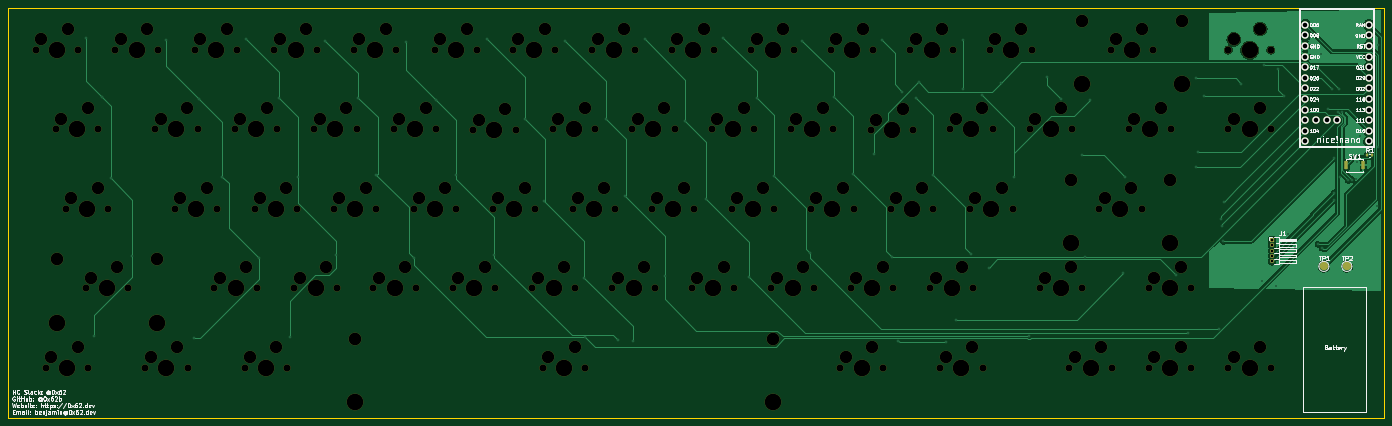
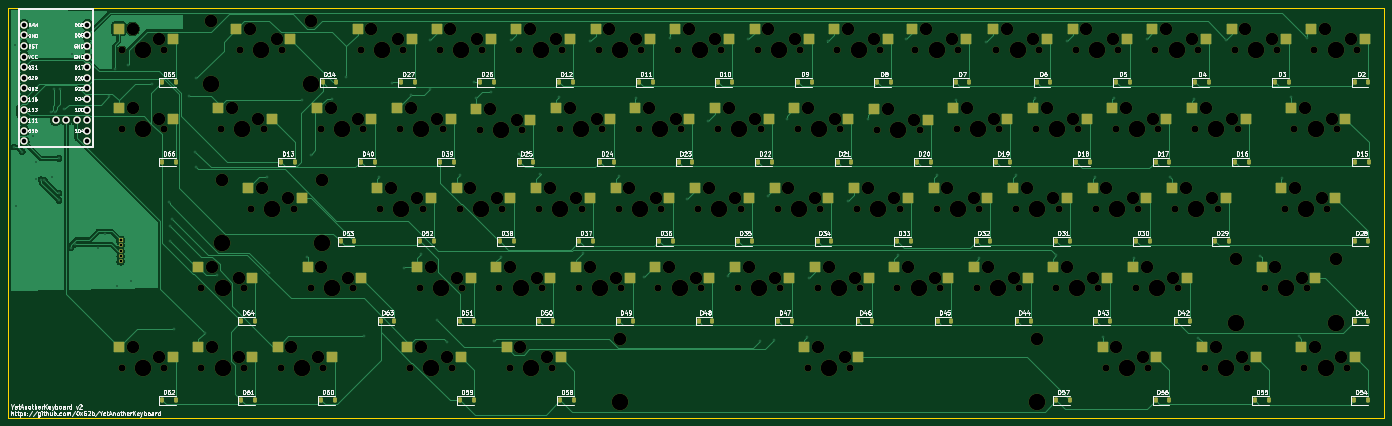
Circuit board: 11 layer files. Board 329.7 x 98.2 mm.
- bottom_copper: YetAnotherKeyboard-B_Cu.gbr (101368 bytes)
- bottom_mask: YetAnotherKeyboard-B_Mask.gbr (22419 bytes)
- paste: YetAnotherKeyboard-B_Paste.gbr (10704 bytes)
- bottom_silk: YetAnotherKeyboard-B_Silkscreen.gbr (199941 bytes)
- outline: YetAnotherKeyboard-Edge_Cuts.gbr (620 bytes)
- top_copper: YetAnotherKeyboard-F_Cu.gbr (64030 bytes)
- top_mask: YetAnotherKeyboard-F_Mask.gbr (14031 bytes)
- paste: YetAnotherKeyboard-F_Paste.gbr (1367 bytes)
- top_silk: YetAnotherKeyboard-F_Silkscreen.gbr (96245 bytes)
- drill: YetAnotherKeyboard-NPTH.drl (6616 bytes)
- drill: YetAnotherKeyboard-PTH.drl (2562 bytes)

=== bottom_copper: YetAnotherKeyboard-B_Cu.gbr (101368 bytes, source omitted) ===
=== bottom_mask: YetAnotherKeyboard-B_Mask.gbr (22419 bytes, source omitted) ===
=== paste: YetAnotherKeyboard-B_Paste.gbr (10704 bytes, source omitted) ===
=== bottom_silk: YetAnotherKeyboard-B_Silkscreen.gbr (199941 bytes, source omitted) ===
=== outline: YetAnotherKeyboard-Edge_Cuts.gbr ===
%TF.GenerationSoftware,KiCad,Pcbnew,10.0.0*%
%TF.CreationDate,2026-04-27T22:06:30+10:00*%
%TF.ProjectId,YetAnotherKeyboard,59657441-6e6f-4746-9865-724b6579626f,rev?*%
%TF.SameCoordinates,Original*%
%TF.FileFunction,Profile,NP*%
%FSLAX46Y46*%
G04 Gerber Fmt 4.6, Leading zero omitted, Abs format (unit mm)*
G04 Created by KiCad (PCBNEW 10.0.0) date 2026-04-27 22:06:30*
%MOMM*%
%LPD*%
G01*
G04 APERTURE LIST*
%TA.AperFunction,Profile*%
%ADD10C,0.050000*%
%TD*%
G04 APERTURE END LIST*
D10*
X71000000Y-207542331D02*
X400749999Y-207542331D01*
X400749999Y-305750000D01*
X71000000Y-305750000D01*
X71000000Y-207542331D01*
M02*

=== top_copper: YetAnotherKeyboard-F_Cu.gbr (64030 bytes, source omitted) ===
=== top_mask: YetAnotherKeyboard-F_Mask.gbr (14031 bytes, source omitted) ===
=== paste: YetAnotherKeyboard-F_Paste.gbr (1367 bytes, source withheld) ===
=== top_silk: YetAnotherKeyboard-F_Silkscreen.gbr (96245 bytes, source omitted) ===
=== drill: YetAnotherKeyboard-NPTH.drl (6616 bytes, source omitted) ===
=== drill: YetAnotherKeyboard-PTH.drl ===
M48
; DRILL file KiCad 10.0.0 date 2026-04-27T22:06:33
; FORMAT={-:-/ absolute / metric / decimal}
; #@! TF.CreationDate,2026-04-27T22:06:33+10:00
; #@! TF.GenerationSoftware,Kicad,Pcbnew,10.0.0
; #@! TF.FileFunction,Plated,1,2,PTH
FMAT,2
METRIC
; #@! TA.AperFunction,Plated,PTH,ViaDrill
T1C0.300
; #@! TA.AperFunction,Plated,PTH,ComponentDrill
T2C0.650
; #@! TA.AperFunction,Plated,PTH,ComponentDrill
T3C1.092
%
G90
G05
T1
X89.5Y-214.8
X91.5Y-286.3
X93.35Y-228.95
X95.5Y-248.4
X100.7Y-267.0
X108.9Y-215.2
X115.6Y-286.6
X116.6Y-229.3
X122.3Y-248.1
X127.9Y-214.9
X131.1Y-267.6
X135.9Y-229.1
X138.4Y-286.4
X140.4Y-248.1
X147.0Y-215.4
X149.6Y-266.8
X154.8Y-229.1
X159.2Y-247.6
X166.4Y-215.7
X168.2Y-267.6
X173.6Y-229.7
X178.3Y-247.6
X185.7Y-215.1
X187.5Y-266.8
X194.7Y-234.2
X199.45Y-253.85
X204.416Y-215.381
X208.9Y-272.2
X209.3Y-286.5
X214.2Y-234.3
X217.2Y-287.1
X218.8Y-252.6
X220.6Y-287.3
X223.5Y-215.1
X228.3Y-271.7
X233.2Y-234.7
X238.2Y-253.4
X242.2Y-214.7
X248.4Y-272.0
X250.3Y-229.1
X254.5Y-247.9
X261.3Y-215.5
X263.1Y-266.2
X268.8Y-228.9
X273.3Y-247.4
X278.4Y-242.6
X280.3Y-215.3
X282.7Y-267.2
X284.3Y-287.4
X285.2Y-227.7
X288.576Y-229.124
X289.2Y-225.4
X292.6Y-247.5
X295.6Y-287.7
X298.0Y-282.4
X299.7Y-215.2
X299.7Y-227.1
X301.8Y-266.5
X304.3Y-228.5
X306.0Y-269.8
X308.8Y-225.5
X311.9Y-248.0
X315.5Y-286.3
X319.9Y-224.2
X323.3Y-229.4
X328.3Y-242.8
X329.1Y-267.2
X330.3Y-229.6
X338.2Y-271.2
X338.7Y-248.0
X350.7Y-271.5
X353.7Y-285.5
X355.7Y-224.4
X355.7Y-245.7
X356.1Y-242.0
X357.5Y-228.6
X361.0Y-284.4
X361.5Y-258.1
X361.9Y-259.9
X362.1Y-263.5
X362.3Y-254.0
X366.4Y-225.7
X371.4Y-272.9
X372.0Y-221.3
X374.8Y-274.1
X375.2Y-222.2
X376.6Y-228.7
X377.7Y-261.7
X379.3Y-265.2
X384.8Y-264.2
X385.5Y-218.6
X385.8Y-265.1
X387.3Y-231.9
X388.3Y-227.1
X388.6Y-243.6
X388.6Y-251.9
X388.6Y-253.7
X389.576Y-232.5
X389.8Y-226.9
X390.2Y-248.0
X390.518Y-232.5
X392.1Y-248.9
X392.9Y-248.7
X394.0Y-248.5
X394.1Y-244.6
X394.8Y-238.3
X397.4Y-242.0
X398.9Y-255.0
X399.1Y-216.4
X399.3Y-240.9
T2
X373.856Y-263.207
X373.856Y-264.477
X373.856Y-265.748
X373.856Y-267.017
X373.856Y-268.287
T3
X381.794Y-211.614
X381.794Y-214.154
X381.794Y-216.694
X381.794Y-219.234
X381.794Y-221.774
X381.794Y-224.314
X381.794Y-226.854
X381.794Y-229.394
X381.794Y-231.934
X381.794Y-234.474
X381.794Y-237.014
X381.794Y-239.554
X384.334Y-234.474
X386.874Y-234.474
X389.414Y-234.474
X397.034Y-211.614
X397.034Y-214.154
X397.034Y-216.694
X397.034Y-219.234
X397.034Y-221.774
X397.034Y-224.314
X397.034Y-226.854
X397.034Y-229.394
X397.034Y-231.934
X397.034Y-234.474
X397.034Y-237.014
X397.034Y-239.554
M30
